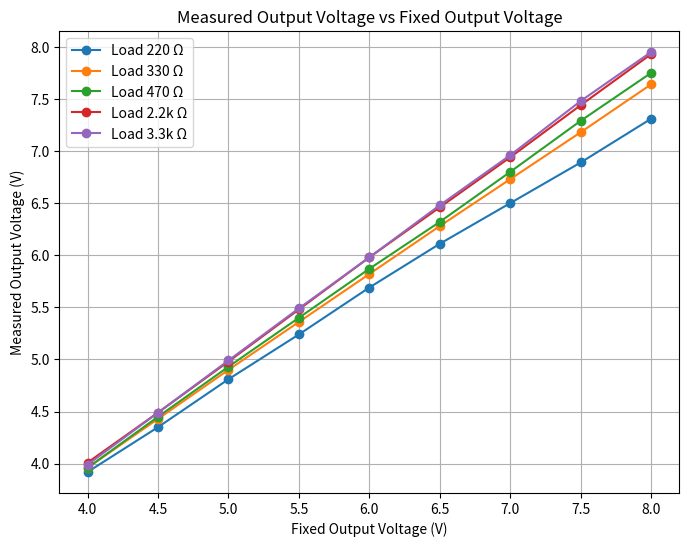

Write the Python code that produced this figure.
import matplotlib.pyplot as plt

# Fixed output voltage (first column)
fixed_voltage = [4.0, 4.5, 5.0, 5.5, 6.0, 6.5, 7.0, 7.5, 8.0]

# Measured output voltages for different load resistances
measured_voltage = {
    "220 Ω": [3.92, 4.35, 4.81, 5.24, 5.69, 6.11, 6.50, 6.89, 7.31],
    "330 Ω": [3.96, 4.43, 4.90, 5.36, 5.82, 6.28, 6.73, 7.18, 7.64],
    "470 Ω": [3.96, 4.45, 4.93, 5.40, 5.87, 6.32, 6.80, 7.29, 7.75],
    "2.2k Ω": [4.01, 4.49, 4.98, 5.48, 5.98, 6.46, 6.94, 7.44, 7.93],
    "3.3k Ω": [3.99, 4.49, 4.99, 5.49, 5.98, 6.48, 6.96, 7.48, 7.95]
}

# Plotting
plt.figure(figsize=(8, 6))
for label, values in measured_voltage.items():
    plt.plot(fixed_voltage, values, marker='o', label=f"Load {label}")

plt.xlabel("Fixed Output Voltage (V)")
plt.ylabel("Measured Output Voltage (V)")
plt.title("Measured Output Voltage vs Fixed Output Voltage")
plt.legend()
plt.grid(True)
plt.show()